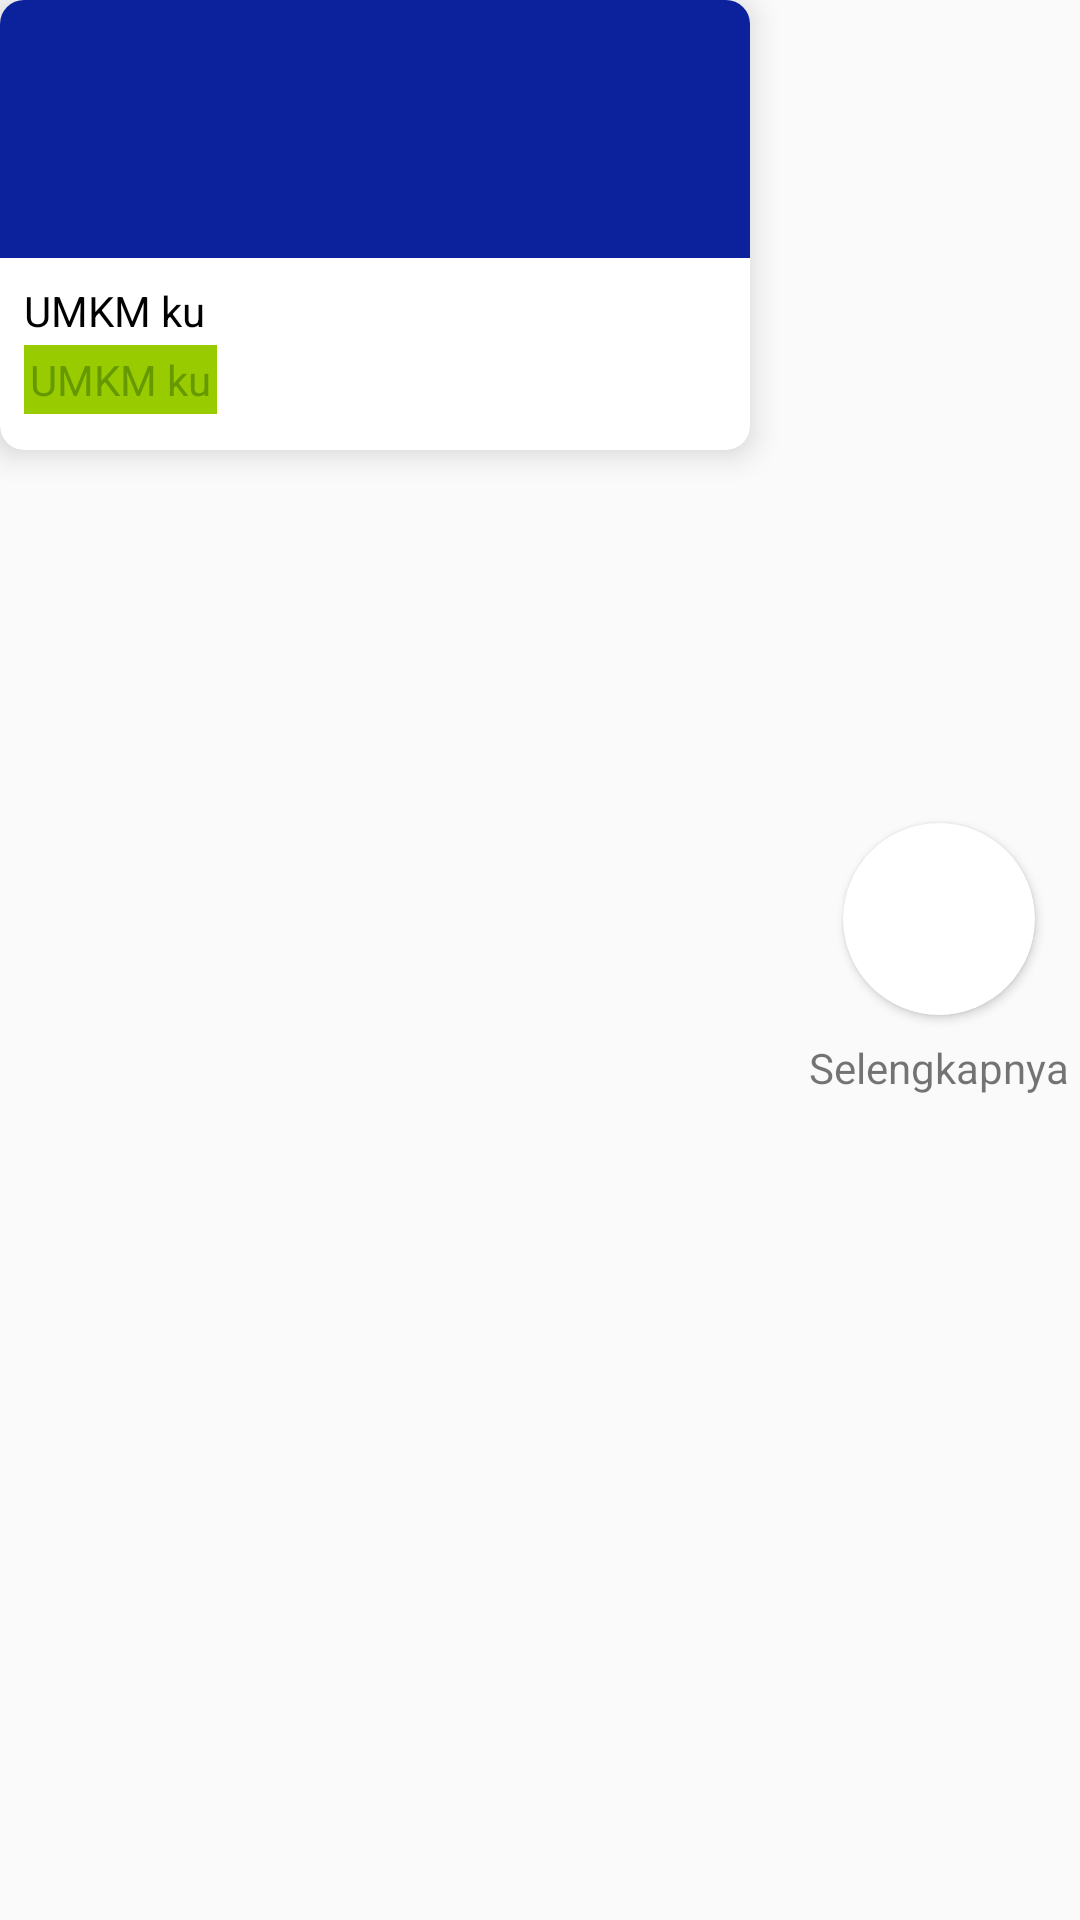

The Android layout XML behind this screen, and the referenced resources:
<!-- AndroidManifest.xml: application theme AppTheme -->
<!-- res/layout/home_item_umkm_horizontal.xml -->
<?xml version="1.0" encoding="utf-8"?>
<LinearLayout xmlns:android="http://schemas.android.com/apk/res/android"
    xmlns:app="http://schemas.android.com/apk/res-auto"
    xmlns:tools="http://schemas.android.com/tools"
    android:layout_width="wrap_content"
    android:layout_height="wrap_content"
    android:orientation="horizontal">

    <androidx.cardview.widget.CardView
        android:id="@+id/itemCard"
        android:layout_width="250dp"
        android:layout_height="150dp"
        android:clickable="true"
        android:focusable="true"
        android:foreground="?android:attr/selectableItemBackground"
        app:cardCornerRadius="8dp"
        app:cardElevation="6dp">

        <LinearLayout
            android:layout_width="250dp"
            android:layout_height="match_parent"
            android:orientation="vertical">

            <ImageView
                android:id="@+id/fotoUmkm"
                android:layout_width="fill_parent"
                android:layout_height="86dp"
                android:scaleType="centerCrop"
                android:src="@color/colorPrimaryDark"
                tools:ignore="ContentDescription" />

            <LinearLayout
                android:layout_width="match_parent"
                android:layout_height="match_parent"
                android:orientation="vertical"
                android:padding="8dp">

                <TextView
                    android:id="@+id/namaUmkm"
                    android:layout_width="match_parent"
                    android:layout_height="wrap_content"
                    android:text="@string/app_name"
                    android:textColor="@android:color/black" />

                <TextView
                    android:id="@+id/jarakUmkm"
                    android:layout_width="wrap_content"
                    android:layout_height="wrap_content"
                    android:layout_marginTop="2dp"
                    android:background="@android:color/holo_green_light"
                    android:padding="2dp"
                    android:text="@string/app_name"
                    android:textColor="@android:color/holo_green_dark" />

            </LinearLayout>

        </LinearLayout>

    </androidx.cardview.widget.CardView>

    <LinearLayout
        android:id="@+id/itemSelengkapnya"
        android:layout_marginStart="16dp"
        android:layout_width="match_parent"
        android:layout_height="match_parent"
        android:gravity="center"
        android:orientation="vertical">


        <androidx.cardview.widget.CardView
            android:id="@+id/itemSelengkapnyaCard"
            android:layout_width="wrap_content"
            android:layout_height="wrap_content"
            android:layout_gravity="center"
            android:clickable="true"
            android:focusable="true"
            android:foreground="?android:attr/selectableItemBackground"
            android:shape="ring"
            app:cardCornerRadius="75dp">

            <ImageView
                android:layout_width="32dp"
                android:layout_height="32dp"
                android:layout_margin="16dp"
                android:layout_gravity="center"
                android:contentDescription="@string/selengkapnya"
                android:src="@drawable/ic_arrow_right" />

        </androidx.cardview.widget.CardView>

        <TextView
            android:layout_width="wrap_content"
            android:layout_height="wrap_content"
            android:layout_marginTop="8dp"
            android:text="@string/selengkapnya" />

    </LinearLayout>

</LinearLayout>
<!-- resources referenced by this layout -->
<resources>
  <color name="colorPrimaryDark">#0C229D</color>
  <string name="app_name">UMKM ku</string>
  <string name="selengkapnya">Selengkapnya</string>
  <style name="AppTheme" parent="Theme.AppCompat.Light.NoActionBar">
          <item name="colorPrimary">@color/colorPrimary</item>
          <item name="colorPrimaryDark">@color/colorPrimaryDark</item>
          <item name="colorAccent">@color/colorAccent</item>
      </style>
  <color name="colorPrimary">#3F51B5</color>
  <color name="colorAccent">#03DAC5</color>
</resources>
